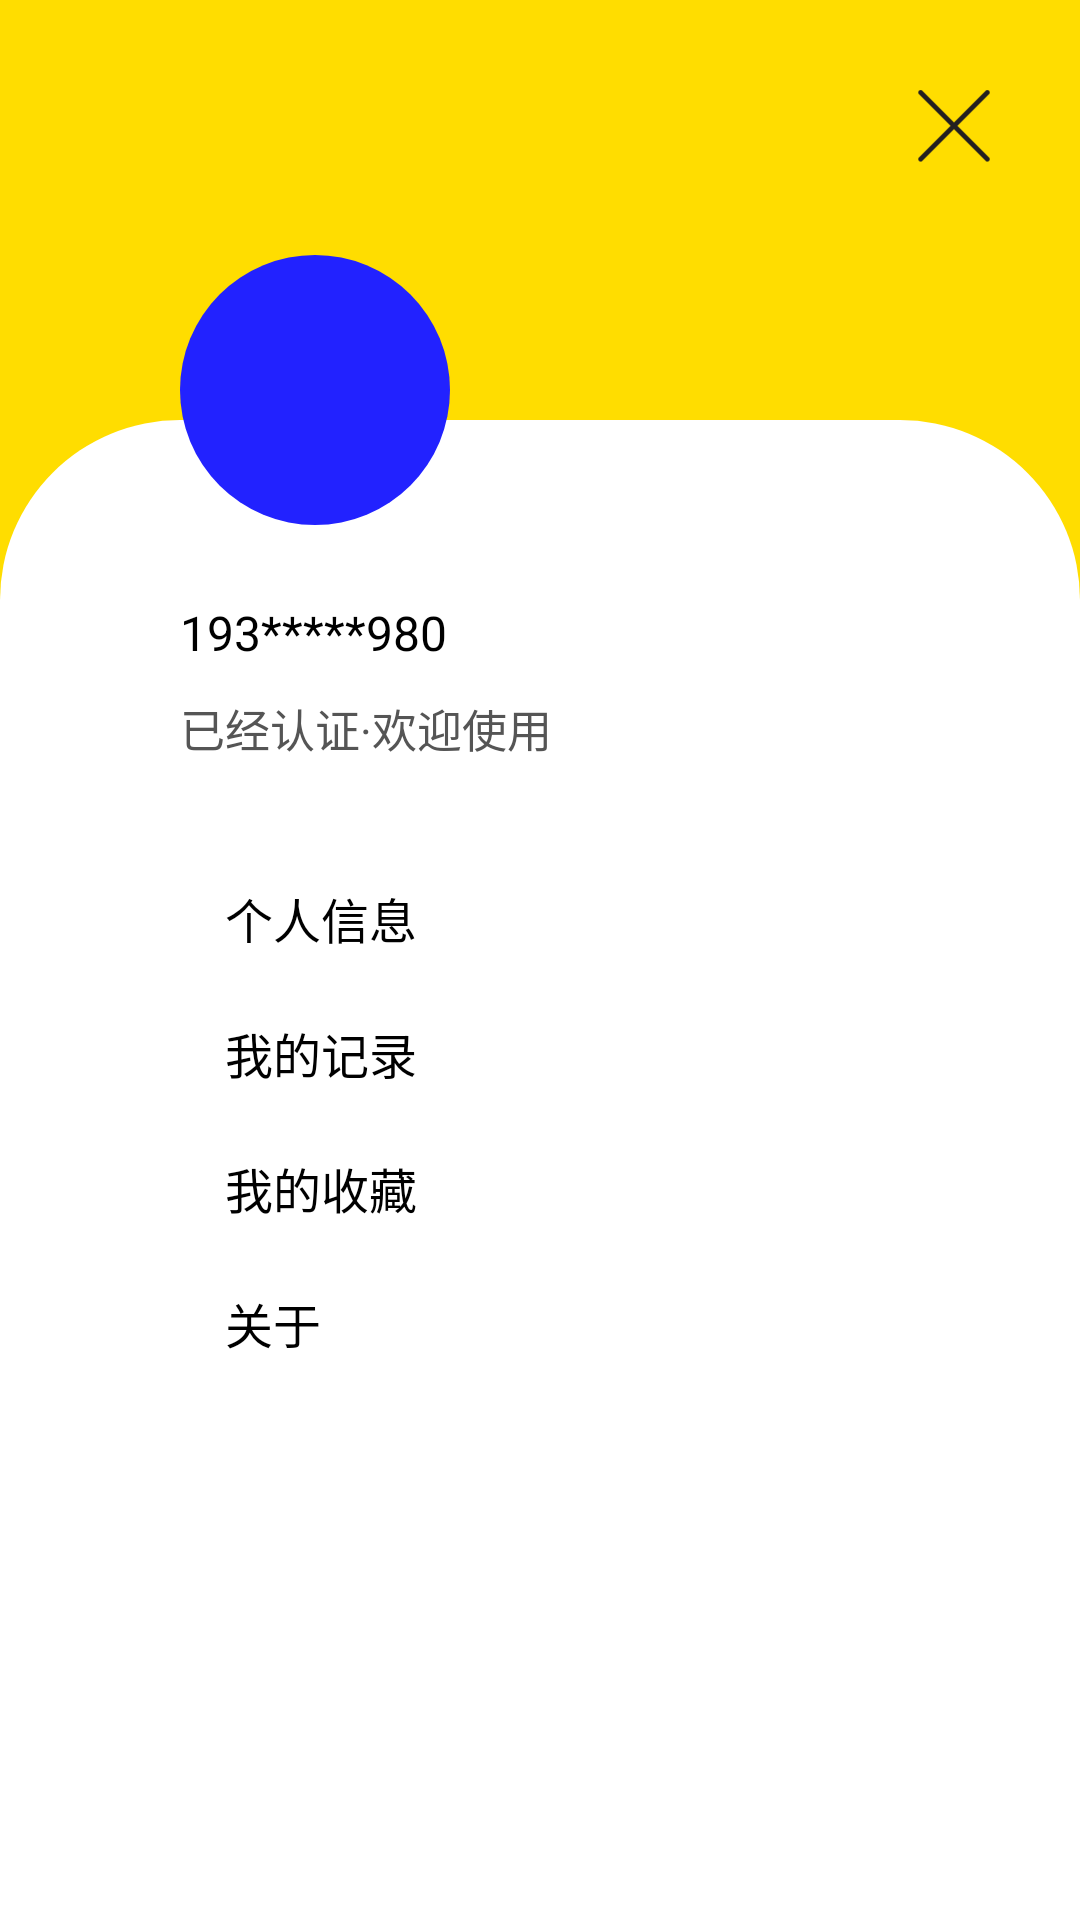

The Android layout XML behind this screen, and the referenced resources:
<!-- AndroidManifest.xml: application theme AppTheme -->
<!-- res/layout/activity_personal_info.xml -->
<?xml version="1.0" encoding="utf-8"?>
<LinearLayout xmlns:android="http://schemas.android.com/apk/res/android"
    xmlns:tools="http://schemas.android.com/tools"
    android:id="@+id/layoutRoot"
    android:layout_width="match_parent"
    android:layout_height="match_parent"
    android:background="#fff"
    android:orientation="vertical"
    tools:context="example.com.mix.ui.PersonalInfoActivity">

    <RelativeLayout
        android:layout_width="match_parent"
        android:layout_height="200dp">

        <View
            android:layout_width="match_parent"
            android:layout_height="match_parent"
            android:background="#ffdd00" />

        <ImageView
            android:id="@+id/close"
            android:layout_width="wrap_content"
            android:layout_height="wrap_content"
            android:layout_alignParentRight="true"
            android:padding="30dp"
            android:src="@mipmap/close"
            android:onClick="onClose"/>

        <View
            android:id="@+id/arc"
            android:layout_width="match_parent"
            android:layout_height="60dp"
            android:layout_alignParentBottom="true"
            android:transitionName="arc"
            android:background="@drawable/personal_info_head_bg" />

        <View
            android:id="@+id/avatar"
            android:layout_width="90dp"
            android:layout_height="90dp"
            android:layout_alignParentBottom="true"
            android:layout_marginBottom="25dp"
            android:layout_marginLeft="60dp"
            android:background="@drawable/scene_personal_circle"
            android:transitionName="avatar" />
    </RelativeLayout>

    <LinearLayout
        android:layout_width="match_parent"
        android:layout_height="match_parent"
        android:layout_marginLeft="60dp"
        android:orientation="vertical">

        <TextView
            android:id="@+id/tel"
            android:layout_width="wrap_content"
            android:layout_height="wrap_content"
            android:text="193*****980"
            style="@style/TextMain" />

        <TextView
            android:id="@+id/instruct"
            android:layout_width="wrap_content"
            android:layout_height="wrap_content"
            android:text="已经认证·欢迎使用"
            android:layout_marginTop="10dp"
            style="@style/TextSub" />

        <LinearLayout
            android:id="@+id/layoutItem1"
            android:layout_width="match_parent"
            android:layout_height="@dimen/item_height"
            android:layout_marginTop="30dp"
            android:gravity="center_vertical">

            <ImageView
                android:id="@+id/item1_icon"
                android:layout_width="wrap_content"
                android:layout_height="wrap_content"
                android:src="@mipmap/item_icon"/>

            <TextView
                android:id="@+id/item1_text"
                android:layout_width="wrap_content"
                android:layout_height="wrap_content"
                android:text="个人信息"
                android:layout_marginLeft="15dp"
                style="@style/TextMain" />
        </LinearLayout>

        <LinearLayout
            android:id="@+id/layoutItem2"
            android:layout_width="match_parent"
            android:layout_height="@dimen/item_height"
            android:gravity="center_vertical">

            <ImageView
                android:id="@+id/item2_icon"
                android:layout_width="wrap_content"
                android:layout_height="wrap_content"
                android:src="@mipmap/item_icon"/>

            <TextView
                android:id="@+id/item2_text"
                android:layout_width="wrap_content"
                android:layout_height="wrap_content"
                android:text="我的记录"
                android:layout_marginLeft="15dp"
                style="@style/TextMain" />
        </LinearLayout>

        <LinearLayout
            android:id="@+id/layoutItem3"
            android:layout_width="match_parent"
            android:layout_height="@dimen/item_height"
            android:gravity="center_vertical">

            <ImageView
                android:id="@+id/item3_icon"
                android:layout_width="wrap_content"
                android:layout_height="wrap_content"
                android:src="@mipmap/item_icon"/>

            <TextView
                android:id="@+id/item3_text"
                android:layout_width="wrap_content"
                android:layout_height="wrap_content"
                android:text="我的收藏"
                android:layout_marginLeft="15dp"
                style="@style/TextMain" />
        </LinearLayout>

        <LinearLayout
            android:id="@+id/layoutItem4"
            android:layout_width="match_parent"
            android:layout_height="@dimen/item_height"
            android:gravity="center_vertical">

            <ImageView
                android:id="@+id/item4_icon"
                android:layout_width="wrap_content"
                android:layout_height="wrap_content"
                android:src="@mipmap/item_icon"/>

            <TextView
                android:id="@+id/item4_text"
                android:layout_width="wrap_content"
                android:layout_height="wrap_content"
                android:text="关于"
                android:layout_marginLeft="15dp"
                style="@style/TextMain" />
        </LinearLayout>
    </LinearLayout>
</LinearLayout>
<!-- resources referenced by this layout -->
<resources>
  <dimen name="item_height">45dp</dimen>
  <!-- drawable personal_info_head_bg (drawable) -->
  <?xml version="1.0" encoding="utf-8"?>
  <shape xmlns:android="http://schemas.android.com/apk/res/android"
      android:shape="rectangle">
  
      <solid android:color="#fff"/>
      <corners android:topLeftRadius="400dp"
          android:topRightRadius="400dp"/>
  </shape>
  <!-- drawable scene_personal_circle (drawable) -->
  <?xml version="1.0" encoding="utf-8"?>
  <shape xmlns:android="http://schemas.android.com/apk/res/android"
      android:shape="oval">
      <solid android:color="#2222ff" />
  </shape>
  <!-- mipmap close: png bitmap (mipmap-xxhdpi, 2356 bytes) -->
  <style name="TextMain">
          <item name="android:textSize">16sp</item>
          <item name="android:textColor">#000</item>
      </style>
  <style name="TextSub">
          <item name="android:textSize">15sp</item>
          <item name="android:textColor">#555</item>
      </style>
  <style name="AppTheme" parent="Theme.AppCompat.Light.NoActionBar">
          
          <item name="colorPrimary">@color/colorPrimary</item>
          <item name="colorPrimaryDark">@color/colorPrimaryDark</item>
          <item name="colorAccent">@color/colorAccent</item>
      </style>
  <!-- not gathered from this repository: default colours our renderer supplied (Android Studio template values) -->
  <color name="colorPrimary">#FF6200EE</color>
  <color name="colorPrimaryDark">#FF3700B3</color>
  <color name="colorAccent">#FF03DAC5</color>
</resources>
